Run: headless pygame with SDL's dummy video driver; simulated clock (each Clock.tick advances the game by its frame time, no real sleeping); random seed 0; keys injected as events and as key.get_pressed() state; no mouse input; restart key RETURN tapped at the start of phases 3 and 4.
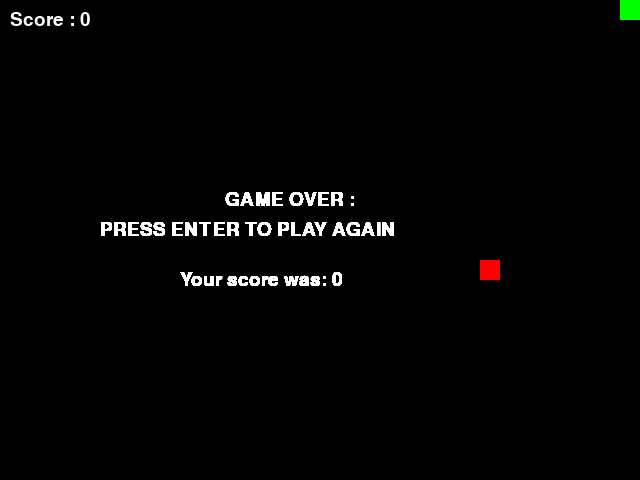
Frame 1 of 4 · flips 1–60 · no input
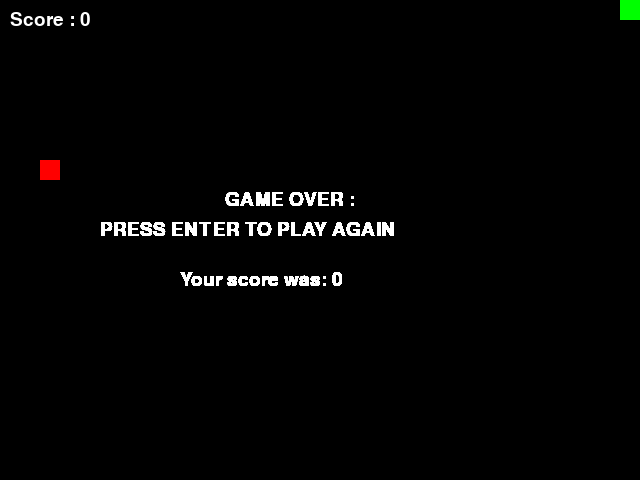
Frame 2 of 4 · flips 61–180 · tapped SPACE, RETURN · held RIGHT (→), D
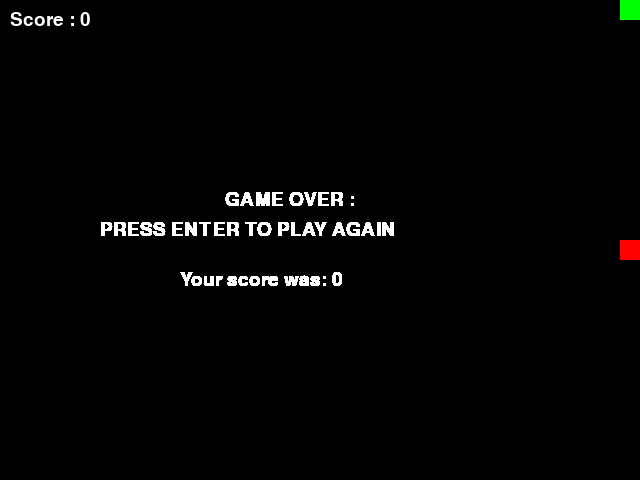
Frame 3 of 4 · flips 181–300 · tapped RETURN · held DOWN (↓), S
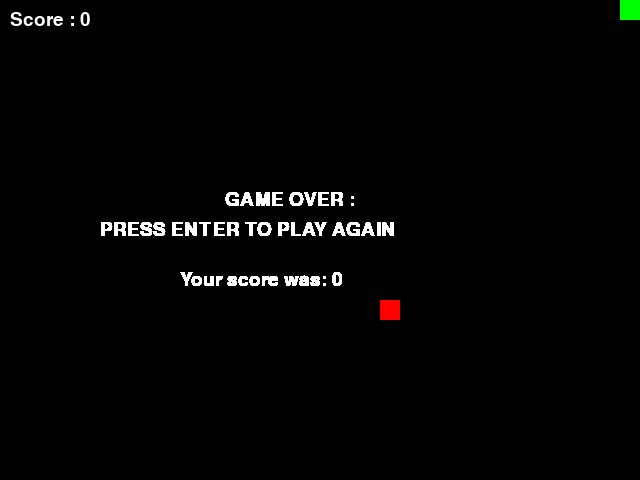
Frame 4 of 4 · flips 301–420 · tapped RETURN · held LEFT (←), A, UP (↑), W

The pygame program that drew these frames:

import pygame
from pygame.locals import *
import random

size = width, height = 640, 480
block_size = 20
score=0

class Food:
    def __init__(self, screen, snake):
        self.snake = snake
        self.screen = screen
        self.image = self.image = pygame.Surface((20, 20));
        self.image.fill((255,0,0));
        self.spawn()
        
    def spawn(self):
        collision = True
    
        while collision:
            random_x = random.randrange(0, width, block_size)
            random_y = random.randrange(0, height, block_size)
            
            collision = False
            
            for each in snake.parts:
                if each.position.x == random_x and each.position.y == random_y:
                    collision = True
                    break
        
        self.position = self.image.get_rect().move(random_x, random_y)
        
        self.blit()
        
    def blit(self):
        self.screen.blit(self.image, self.position)

class Part:
    def __init__(self, x=0, y=0, direction=20):
        self.direction = direction
        self.image = pygame.Surface((20, 20));
        self.image.fill((0, 255, 0));
        self.position = self.image.get_rect().move(x, y)
        self.speed = block_size
        
    def change_direction(self, direction):
        if self.direction + direction == 0:
            return
            
        self.direction = direction
        
    def move(self):
        if self.position.x >= width - block_size and self.direction == 20:
            return False
            
        if self.position.y >= height - block_size and self.direction == -10:
            return False
            
        if self.position.x <= 0 and self.direction == -20:
            return False
            
        if self.position.y <= 0 and self.direction == 10:
            return False
        
        if self.direction == 10:
            self.position = self.position.move(0, -self.speed)
        elif self.direction == -10:
            self.position = self.position.move(0, self.speed)
        elif self.direction == 20:
            self.position = self.position.move(self.speed, 0)
        elif self.direction == -20:
            self.position = self.position.move(-self.speed, 0)
          
        return True

class Snake:
    def __init__(self, screen, x=0, y=0):
        self.screen = screen
        self.head = Part(x, y)
        self.direction = 20
        self.length = 0
        self.parts = []
        self.parts.append(self.head)
        self.extend_flag = False
        
    def change_direction(self, direction):
        self.direction = direction
        
    def move(self, food):
        new_direction = self.direction
        old_direction = None
        new_part = None
    
        if self.extend_flag:
            last_part = self.parts[-1]
            new_part = Part(last_part.position.x, last_part.position.y, last_part.direction)
    
        for each in self.parts:
            old_direction = each.direction
            each.change_direction(new_direction)
            
            if not each.move():
                return False
                
            new_direction = old_direction
            
        if self.extend_flag:
            self.extend(new_part)
        
        for each in self.parts[1:]:
            if each.position.x == self.head.position.x and each.position.y == self.head.position.y:
                return False
                
        if food.position.x == self.head.position.x and food.position.y == self.head.position.y:
            food.spawn()
            self.extend_flag = True
        
        return True
            
    def extend(self, part):
        self.parts.append(part)
        self.length += 1
        self.extend_flag = False
        
    def blit(self):
        for each in self.parts:
            f=pygame.font.SysFont('Arial', 29);
            t=f.render('Score : '+str(self.length), True, (255,255,255));
            screen.blit(t, (10, 10))
            self.screen.blit(each.image, each.position)

            
black = 0, 0, 0

pygame.init()
pygame.display.set_caption('CG project by Yash Tanna')
screen = pygame.display.set_mode(size)

game = True

while True:
    snake = Snake(screen)
    food = Food(screen, snake)
    while True:
        for event in pygame.event.get():
            if event.type == pygame.QUIT: quit()
            
            if event.type == KEYDOWN:
                if (event.key == K_RIGHT):
                    snake.change_direction(20)
                elif (event.key == K_LEFT):
                    snake.change_direction(-20)
                elif (event.key == K_UP):
                    snake.change_direction(10)
                elif (event.key == K_DOWN):
                    snake.change_direction(-10)
                elif (event.key == K_c):
                    snake.extend_flag = True
                    
        if not snake.move(food):
            game = False
            break
            
        screen.fill(black)
        snake.blit()
        food.blit()
        pygame.display.update()
        pygame.time.delay(100)

    while not game:
        for event in pygame.event.get():
            if event.type == pygame.QUIT: quit()

            if event.type == KEYDOWN:
                if (event.key == K_RETURN):
                    game = True
                elif (event.key == K_ESCAPE) :
                    quit()
        f=pygame.font.SysFont('Arial', 29);
        bg=(' GAME OVER :');
        bg1=('PRESS ENTER TO PLAY AGAIN')
        t=f.render('Your score was: '+str(snake.length), True, (255,255,255));
        background = f.render(bg, True, (255, 255, 255));
        background1= f.render(bg1, True, (255,255,255));
        screen.blit(background, (220, 190))
        screen.blit(background1, (100, 220))
        screen.blit(t, (180, 270))
        pygame.display.flip()
        pygame.time.delay(100)
